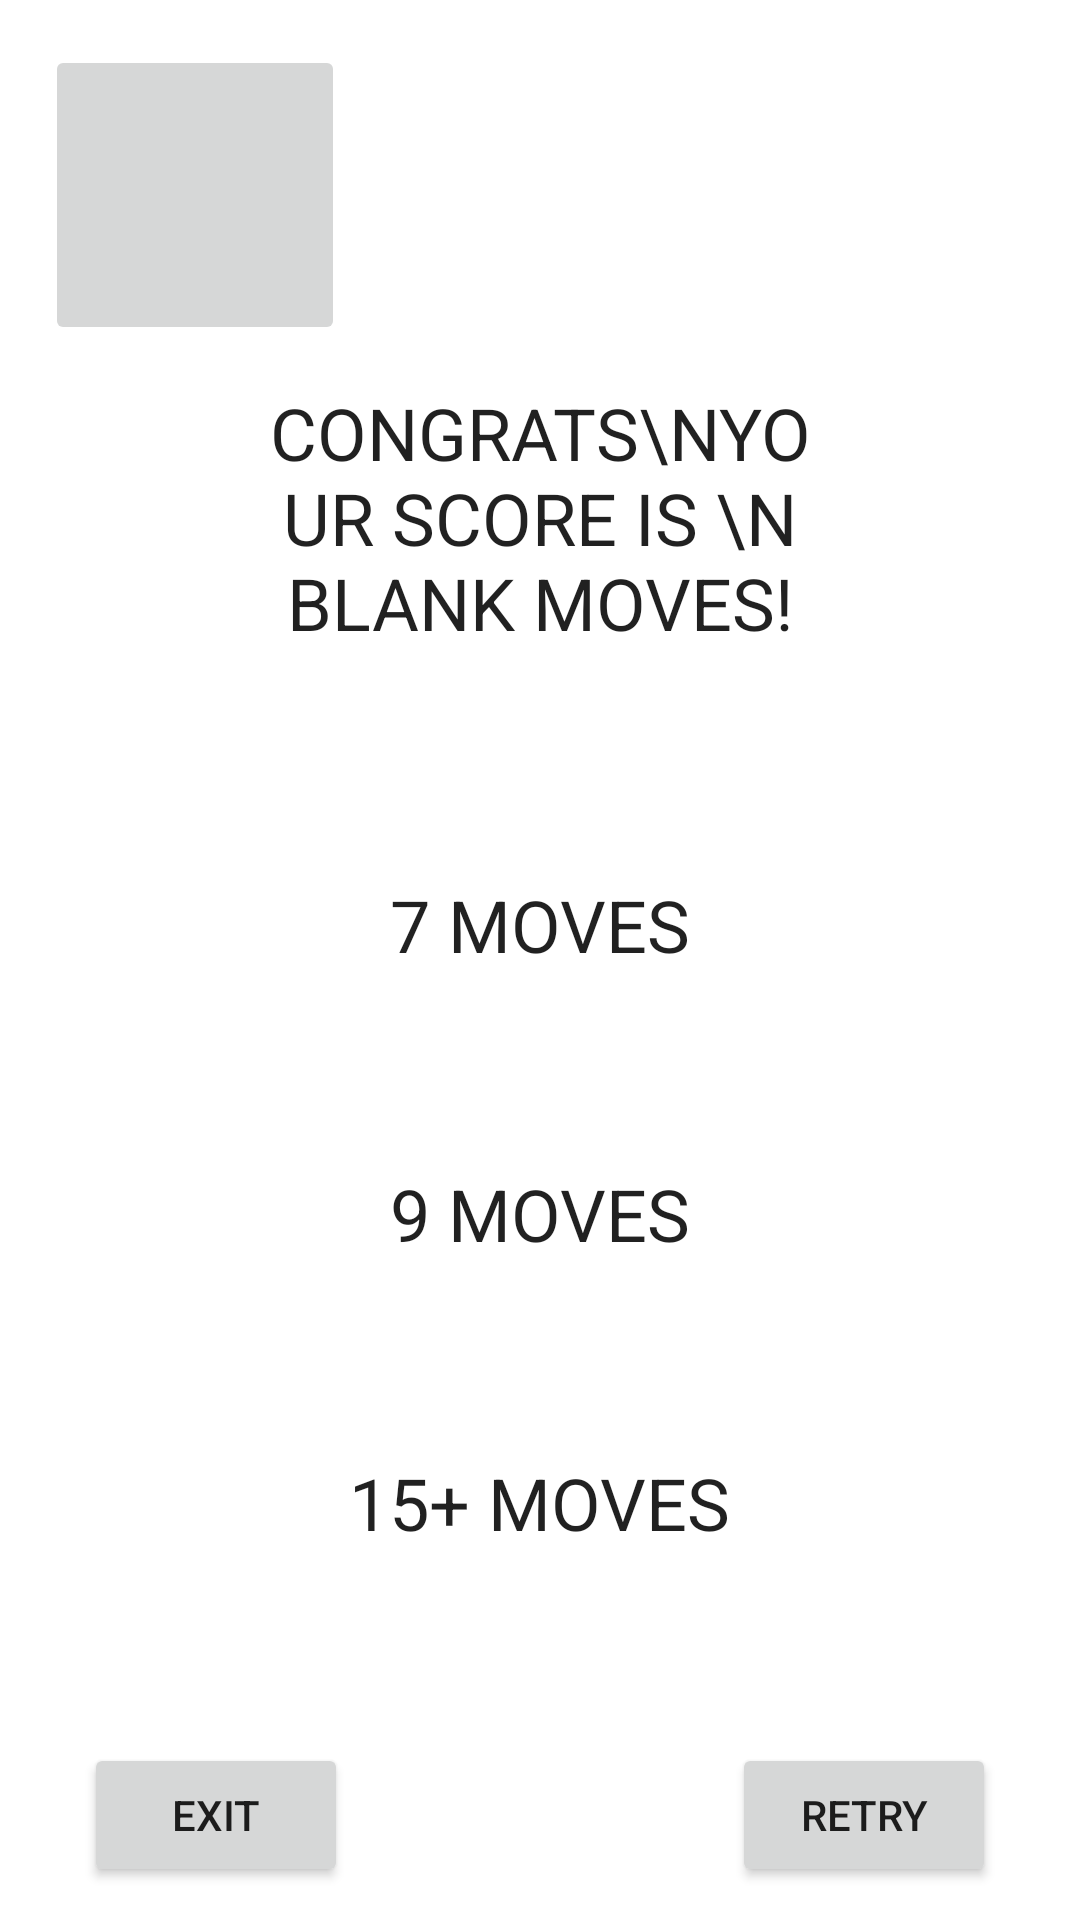

Produce the Android XML layout that renders to this screen, including the resource entries it uses.
<!-- AndroidManifest.xml: application theme Theme.PuzzleBites -->
<!-- res/layout/activity_score_screen.xml -->
<?xml version="1.0" encoding="utf-8"?>
<androidx.constraintlayout.widget.ConstraintLayout xmlns:android="http://schemas.android.com/apk/res/android"
    xmlns:app="http://schemas.android.com/apk/res-auto"
    xmlns:tools="http://schemas.android.com/tools"
    android:layout_width="match_parent"
    android:layout_height="match_parent"
    tools:context=".scoreScreen">

    <TextView
        android:id="@+id/congratsTV"
        android:layout_width="200dp"
        android:layout_height="100dp"
        android:layout_marginTop="128dp"
        android:text="CONGRATS\nYOUR SCORE IS \n BLANK MOVES!"
        android:textAlignment="center"
        android:textAllCaps="true"
        android:textAppearance="@style/TextAppearance.AppCompat.Body1"
        android:textSize="24sp"
        app:layout_constraintBottom_toBottomOf="parent"
        app:layout_constraintEnd_toEndOf="parent"
        app:layout_constraintHorizontal_bias="0.5"
        app:layout_constraintStart_toStartOf="parent"
        app:layout_constraintTop_toTopOf="parent"
        app:layout_constraintVertical_bias="0.0" />

    <ImageButton
        android:id="@+id/returnFromGameBTN"
        android:layout_width="100dp"
        android:layout_height="100dp"
        android:layout_marginStart="15dp"
        android:layout_marginTop="15dp"
        android:scaleType="fitXY"
        app:layout_constraintBottom_toBottomOf="parent"
        app:layout_constraintEnd_toEndOf="parent"
        app:layout_constraintHorizontal_bias="0.0"
        app:layout_constraintStart_toStartOf="parent"
        app:layout_constraintTop_toTopOf="parent"
        app:layout_constraintVertical_bias="0.0"
        app:srcCompat="@drawable/backarrow" />

    <TextView
        android:id="@+id/goldTV"
        android:layout_width="wrap_content"
        android:layout_height="wrap_content"
        android:layout_marginTop="64dp"
        android:text="7 MOVES"
        android:textAppearance="@style/TextAppearance.AppCompat.Body1"
        android:textSize="24sp"
        app:layout_constraintBottom_toBottomOf="parent"
        app:layout_constraintEnd_toEndOf="parent"
        app:layout_constraintStart_toStartOf="parent"
        app:layout_constraintTop_toBottomOf="@+id/congratsTV"
        app:layout_constraintVertical_bias="0.0" />

    <TextView
        android:id="@+id/silverTV"
        android:layout_width="wrap_content"
        android:layout_height="wrap_content"
        android:layout_marginTop="64dp"
        android:text="9 MOVES"
        android:textAppearance="@style/TextAppearance.AppCompat.Body1"
        android:textSize="24sp"
        app:layout_constraintBottom_toBottomOf="parent"
        app:layout_constraintEnd_toEndOf="parent"
        app:layout_constraintStart_toStartOf="parent"
        app:layout_constraintTop_toBottomOf="@id/goldTV"
        app:layout_constraintVertical_bias="0.0" />

    <TextView
        android:id="@+id/bronzeTV"
        android:layout_width="wrap_content"
        android:layout_height="wrap_content"
        android:layout_marginTop="64dp"
        android:text="15+ MOVES"
        android:textAppearance="@style/TextAppearance.AppCompat.Body1"
        android:textSize="24sp"
        app:layout_constraintBottom_toBottomOf="parent"
        app:layout_constraintEnd_toEndOf="parent"
        app:layout_constraintStart_toStartOf="parent"
        app:layout_constraintTop_toBottomOf="@id/silverTV"
        app:layout_constraintVertical_bias="0.0" />

    <Button
        android:id="@+id/returnHomeBTN"
        android:layout_width="wrap_content"
        android:layout_height="wrap_content"
        android:layout_marginStart="32dp"
        android:layout_marginTop="64dp"
        android:layout_marginEnd="64dp"
        android:text="EXIT"
        app:layout_constraintBottom_toBottomOf="parent"
        app:layout_constraintEnd_toStartOf="@id/retryBTN"
        app:layout_constraintHorizontal_bias="0.0"
        app:layout_constraintStart_toStartOf="parent"
        app:layout_constraintTop_toBottomOf="@id/bronzeTV"
        app:layout_constraintVertical_bias="0.0" />

    <Button
        android:id="@+id/retryBTN"
        android:layout_width="wrap_content"
        android:layout_height="wrap_content"
        android:layout_marginStart="64dp"
        android:layout_marginTop="64dp"
        android:layout_marginEnd="32dp"
        android:text="Retry"
        app:layout_constraintBottom_toBottomOf="parent"
        app:layout_constraintEnd_toEndOf="parent"
        app:layout_constraintHorizontal_bias="0.5"
        app:layout_constraintStart_toEndOf="@id/returnHomeBTN"
        app:layout_constraintTop_toBottomOf="@id/bronzeTV"
        app:layout_constraintVertical_bias="0.0" />

</androidx.constraintlayout.widget.ConstraintLayout>
<!-- resources referenced by this layout -->
<resources>
  <style name="Theme.PuzzleBites" parent="Theme.MaterialComponents.DayNight.DarkActionBar">
          
          <item name="colorPrimary">@color/purple_500</item>
          <item name="colorPrimaryVariant">@color/purple_700</item>
          <item name="colorOnPrimary">@color/white</item>
          
          <item name="colorSecondary">@color/teal_200</item>
          <item name="colorSecondaryVariant">@color/teal_700</item>
          <item name="colorOnSecondary">@color/black</item>
          
          <item name="android:statusBarColor">?attr/colorPrimaryVariant</item>
          
      </style>
  <color name="purple_500">#FF6200EE</color>
  <color name="purple_700">#FF3700B3</color>
  <color name="white">#FFFFFFFF</color>
  <color name="teal_200">#FF03DAC5</color>
  <color name="teal_700">#FF018786</color>
  <color name="black">#FF000000</color>
</resources>
